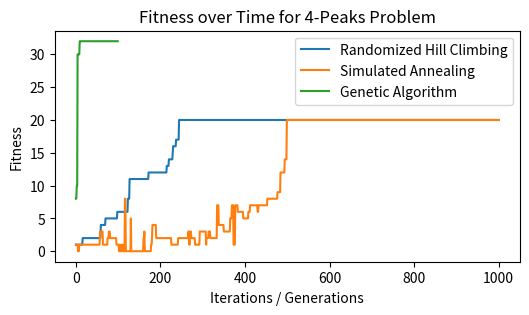

Write Python code to recreate this figure.
import numpy as np


def calculate_T1(bit_string):
    count = 0
    for bit in bit_string:
        if bit == 1:
            count += 1
        else:
            break
    return count


def calculate_T0(bit_string):
    count = 0
    for bit in reversed(bit_string):
        if bit == 0:
            count += 1
        else:
            break
    return count


def four_peaks_fitness(bit_string, T):
    T1 = calculate_T1(bit_string)
    T0 = calculate_T0(bit_string)
    n = len(bit_string)
    if T1 > T and T0 > T:
        return max(T1, T0) + n
    else:
        return max(T1, T0)


def random_neighbor(bit_string):
    neighbor = bit_string.copy()
    index = np.random.randint(len(bit_string))
    neighbor[index] = 1 - neighbor[index]  # Flip the bit
    return neighbor


def randomized_hill_climbing(bit_string, T, max_iter=1000):
    current_solution = bit_string
    current_fitness = four_peaks_fitness(current_solution, T)
    fitness_over_time = [current_fitness]

    for _ in range(max_iter):
        neighbor = random_neighbor(current_solution)
        neighbor_fitness = four_peaks_fitness(neighbor, T)
        if neighbor_fitness > current_fitness:
            current_solution = neighbor
            current_fitness = neighbor_fitness
        fitness_over_time.append(current_fitness)

    return current_solution, current_fitness, fitness_over_time


def simulated_annealing(
    bit_string, T, max_iter=1000, initial_temp=100, cooling_rate=0.99
):
    current_solution = bit_string
    current_fitness = four_peaks_fitness(current_solution, T)
    best_solution = current_solution
    best_fitness = current_fitness
    temperature = initial_temp
    fitness_over_time = [current_fitness]

    for _ in range(max_iter):
        neighbor = random_neighbor(current_solution)
        neighbor_fitness = four_peaks_fitness(neighbor, T)
        if neighbor_fitness > best_fitness:
            best_solution = neighbor
            best_fitness = neighbor_fitness
        if neighbor_fitness > current_fitness or np.random.rand() < np.exp(
            (neighbor_fitness - current_fitness) / temperature
        ):
            current_solution = neighbor
            current_fitness = neighbor_fitness
        temperature *= cooling_rate
        fitness_over_time.append(current_fitness)

    return best_solution, best_fitness, fitness_over_time


def initialize_population(size, length):
    return [np.random.randint(2, size=length) for _ in range(size)]


def crossover(parent1, parent2):
    point = np.random.randint(len(parent1))
    child1 = np.concatenate((parent1[:point], parent2[point:]))
    child2 = np.concatenate((parent2[:point], parent1[point:]))
    return child1, child2


def mutate(bit_string, mutation_rate=0.01):
    for i in range(len(bit_string)):
        if np.random.rand() < mutation_rate:
            bit_string[i] = 1 - bit_string[i]
    return bit_string


def genetic_algorithm(T, length, pop_size=20, generations=100, mutation_rate=0.01):
    population = initialize_population(pop_size, length)
    best_solution = None
    best_fitness = -1
    fitness_over_time = []

    for _ in range(generations):
        fitnesses = [four_peaks_fitness(individual, T) for individual in population]
        best_index = np.argmax(fitnesses)
        if fitnesses[best_index] > best_fitness:
            best_fitness = fitnesses[best_index]
            best_solution = population[best_index]
        fitness_over_time.append(best_fitness)

        new_population = []
        for _ in range(pop_size // 2):
            parents = np.random.choice(
                pop_size, size=2, replace=False, p=np.array(fitnesses) / sum(fitnesses)
            )
            parent1, parent2 = population[parents[0]], population[parents[1]]
            child1, child2 = crossover(parent1, parent2)
            new_population.append(mutate(child1, mutation_rate))
            new_population.append(mutate(child2, mutation_rate))

        population = new_population

    return best_solution, best_fitness, fitness_over_time


import matplotlib.pyplot as plt

# Parameters
bit_string_length = 20
T = 5
iterations = 1000
population_size = 20
generations = 100
mutation_rate = 0.01
initial_temperature = 100
cooling_rate = 0.99

# Initial bit string
initial_bit_string = np.random.randint(2, size=bit_string_length)

# Run Randomized Hill Climbing
best_solution_rhc, best_fitness_rhc, fitness_over_time_rhc = randomized_hill_climbing(
    initial_bit_string, T, max_iter=iterations
)

# Run Simulated Annealing
best_solution_sa, best_fitness_sa, fitness_over_time_sa = simulated_annealing(
    initial_bit_string,
    T,
    max_iter=iterations,
    initial_temp=initial_temperature,
    cooling_rate=cooling_rate,
)

# Run Genetic Algorithm
best_solution_ga, best_fitness_ga, fitness_over_time_ga = genetic_algorithm(
    T,
    bit_string_length,
    pop_size=population_size,
    generations=generations,
    mutation_rate=mutation_rate,
)

# Plot fitness over time
plt.figure(figsize=(6, 3))
plt.plot(fitness_over_time_rhc, label="Randomized Hill Climbing")
plt.plot(fitness_over_time_sa, label="Simulated Annealing")
plt.plot(fitness_over_time_ga, label="Genetic Algorithm")
plt.xlabel("Iterations / Generations")
plt.ylabel("Fitness")
plt.title("Fitness over Time for 4-Peaks Problem")
plt.legend()
plt.show()
